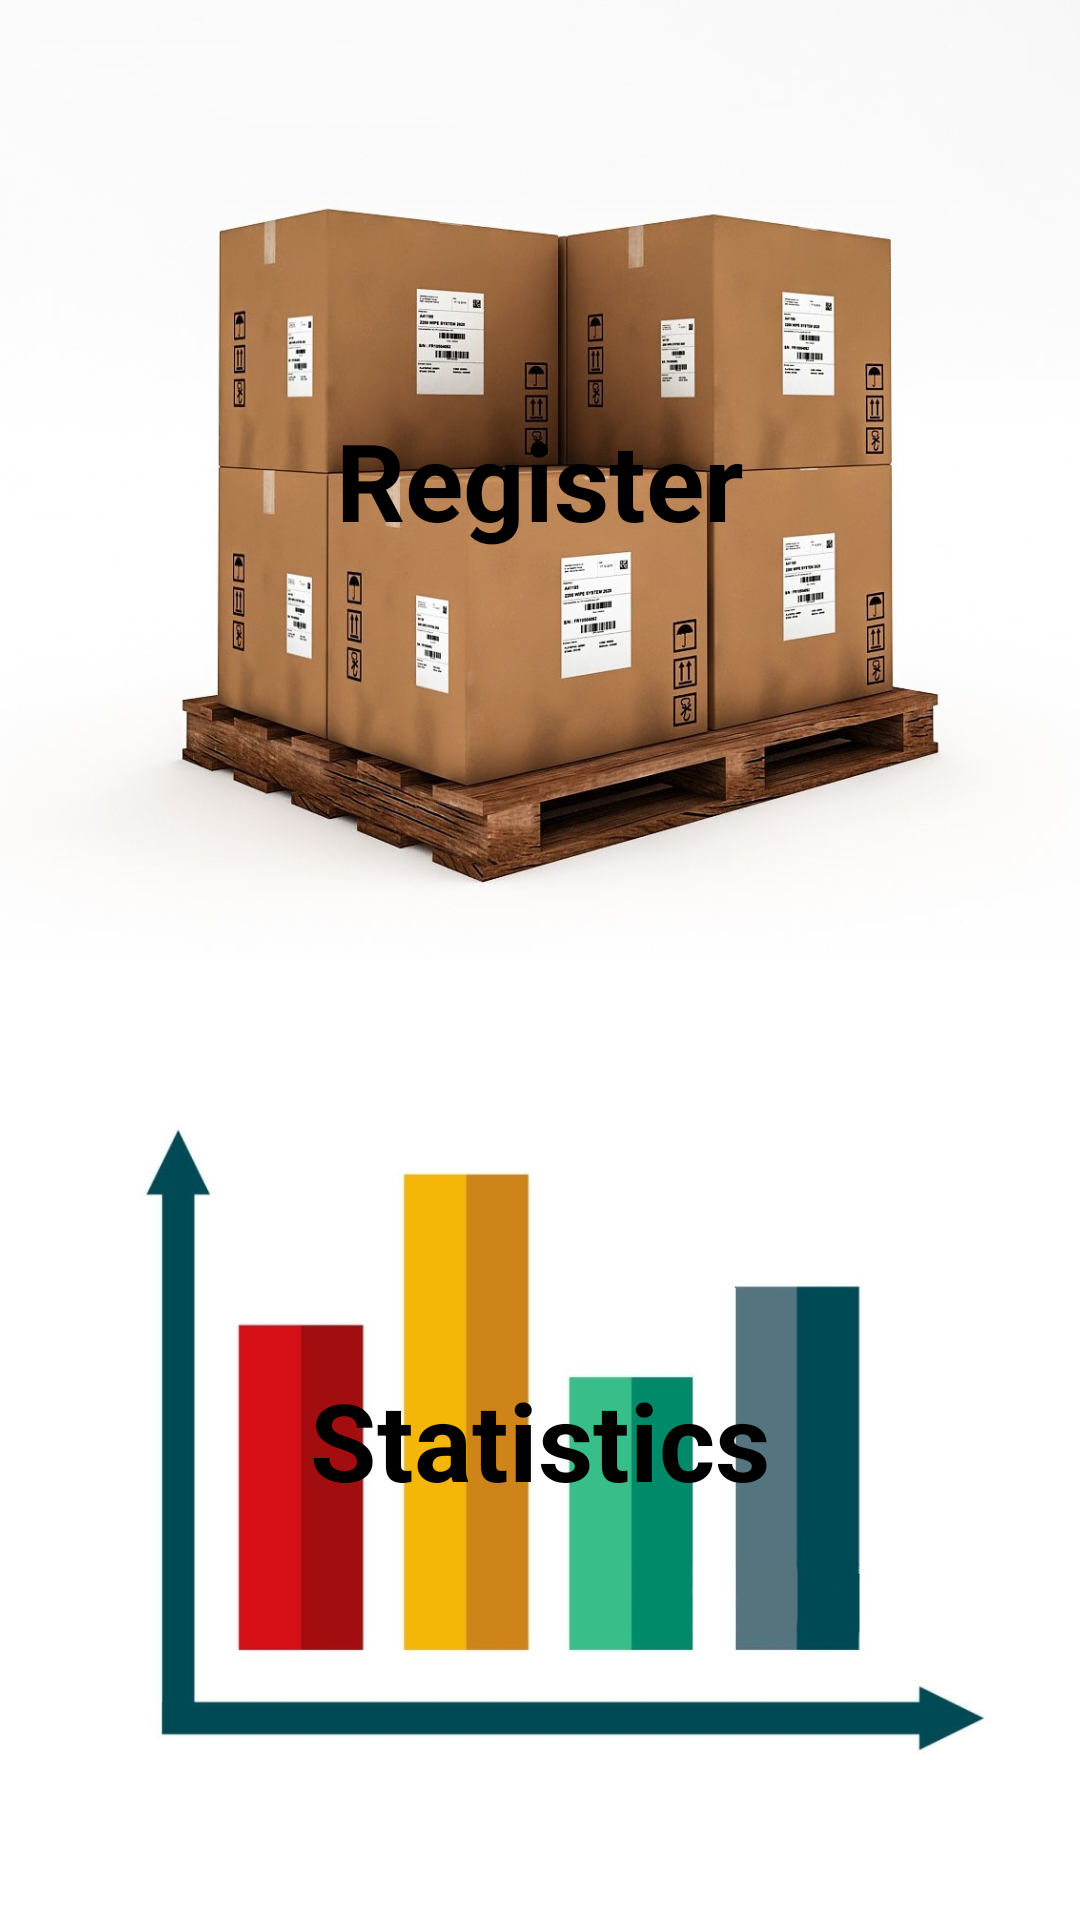

The Android layout XML behind this screen, and the referenced resources:
<!-- AndroidManifest.xml: activity theme SplashTheme -->
<!-- res/layout/activity_main.xml -->
<?xml version="1.0" encoding="utf-8"?>
<LinearLayout xmlns:android="http://schemas.android.com/apk/res/android"
    xmlns:tools="http://schemas.android.com/tools"
    android:layout_width="match_parent"
    android:layout_height="match_parent"
    android:orientation="vertical"
    android:weightSum="2"
    tools:context=".activities.MainActivity">

    <FrameLayout
        android:layout_width="match_parent"
        android:layout_height="0dp"
        android:layout_weight="1">

        <ImageButton
            android:id="@+id/btnBox"
            android:layout_width="match_parent"
            android:layout_height="match_parent"
            android:gravity="center"
            android:padding="0dp"
            android:scaleType="centerCrop"
            android:src="@drawable/boxes" />

        <TextView
            android:layout_width="wrap_content"
            android:layout_height="wrap_content"
            android:layout_gravity="center"
            android:text="Register"
            android:textColor="#000"
            android:textStyle="bold"
            android:textSize="36sp" />

    </FrameLayout>

    <FrameLayout
        android:layout_width="match_parent"
        android:layout_height="0dp"
        android:layout_weight="1">

        <ImageButton
            android:id="@+id/btnStat"
            android:layout_width="match_parent"
            android:layout_height="match_parent"
            android:gravity="center"
            android:padding="0dp"
            android:scaleType="centerCrop"
            android:src="@drawable/stat" />

        <TextView
            android:layout_width="wrap_content"
            android:layout_height="wrap_content"
            android:layout_gravity="center"
            android:text="Statistics"
            android:textColor="#000"
            android:textStyle="bold"
            android:textSize="36sp" />

    </FrameLayout>

</LinearLayout>
<!-- resources referenced by this layout -->
<resources>
  <!-- drawable boxes: jpg bitmap (drawable, 140053 bytes) -->
  <!-- drawable stat: jpg bitmap (drawable, 166094 bytes) -->
  <style name="SplashTheme" parent="Theme.AppCompat.NoActionBar">
          <item name="android:windowBackground">@drawable/warehouse</item>
      </style>
</resources>
